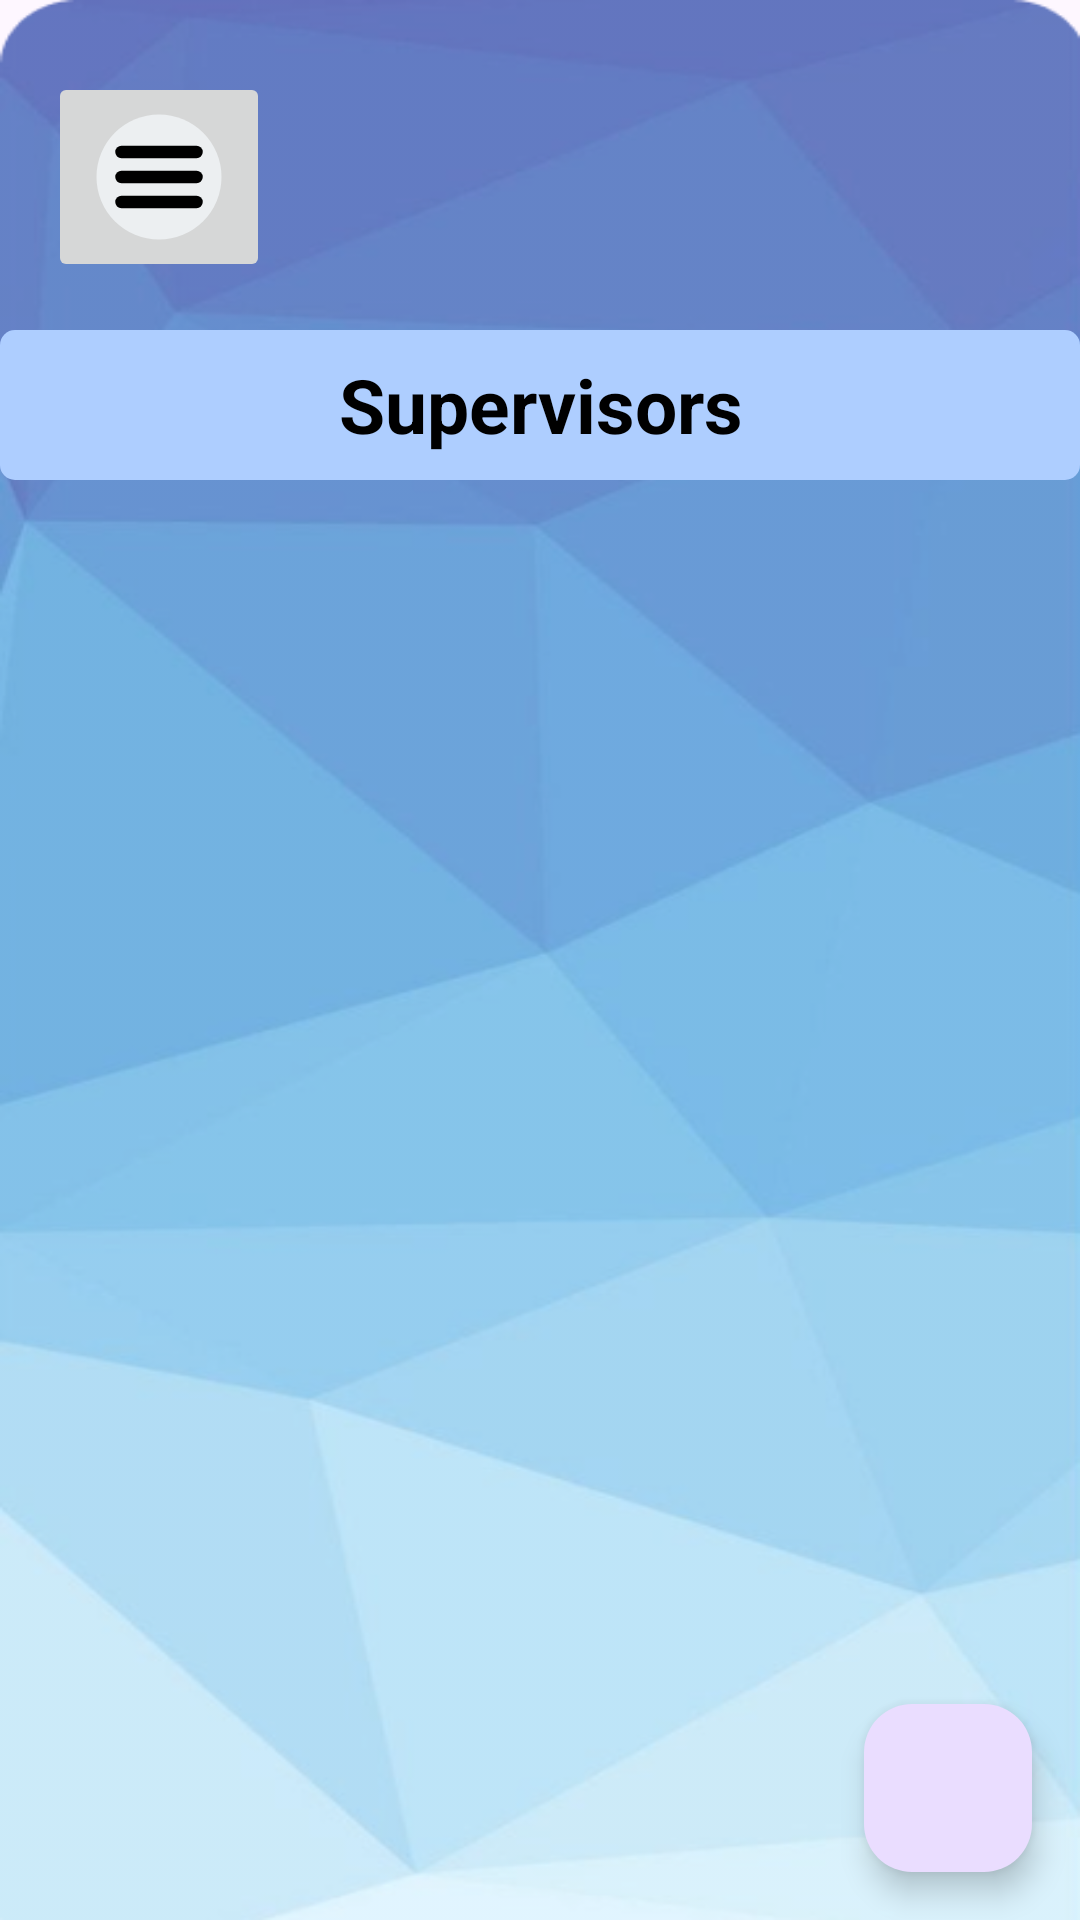

Here is an Android app screen rendered from its layout file. Give the layout XML and the strings, colors and styles it references.
<!-- AndroidManifest.xml: application theme Theme.EventPalorganization -->
<!-- res/layout/activity_boss_assign_manager.xml -->
<?xml version="1.0" encoding="utf-8"?>
<androidx.constraintlayout.widget.ConstraintLayout xmlns:android="http://schemas.android.com/apk/res/android"
    xmlns:app="http://schemas.android.com/apk/res-auto"
    xmlns:tools="http://schemas.android.com/tools"
    android:id="@+id/main"
    android:layout_width="match_parent"
    android:layout_height="match_parent"
    android:background="@drawable/bg1"
    tools:context=".boss.BossAssignManager">

    <ImageButton
        android:id="@+id/hamburger"
        android:layout_width="wrap_content"
        android:layout_height="wrap_content"
        android:layout_marginStart="16dp"

        android:layout_marginTop="24dp"
        app:layout_constraintStart_toStartOf="parent"
        app:layout_constraintTop_toTopOf="parent"
        app:srcCompat="@drawable/hamburger" />

    <TextView
        android:id="@+id/ManagerTitle"
        android:layout_width="match_parent"
        android:layout_height="50dp"
        android:layout_marginTop="16dp"
        android:background="@drawable/blue_rec"
        android:gravity="center"
        android:text="Supervisors"
        android:textColor="@color/black"
        android:textSize="25dp"
        android:textStyle="bold"
        app:layout_constraintEnd_toEndOf="parent"
        app:layout_constraintHorizontal_bias="0.498"
        app:layout_constraintStart_toStartOf="parent"
        app:layout_constraintTop_toBottomOf="@+id/hamburger" />


    <androidx.recyclerview.widget.RecyclerView
        android:id="@+id/singIeInfoDisplayRecycler"
        android:layout_width="0dp"
        android:layout_height="0dp"
        android:layout_marginStart="24dp"
        android:layout_marginEnd="24dp"
        android:layout_marginBottom="32dp"
        android:padding="10dp"
        app:layout_constraintBottom_toBottomOf="parent"
        app:layout_constraintEnd_toEndOf="parent"
        app:layout_constraintStart_toStartOf="parent"
        app:layout_constraintTop_toBottomOf="@+id/ManagerTitle"
        tools:listitem="@layout/supervisor_recyc_item" />

    <com.google.android.material.floatingactionbutton.FloatingActionButton
        android:id="@+id/fabAddManagerBtn"
        android:layout_width="wrap_content"
        android:layout_height="wrap_content"
        android:layout_margin="16dp"
        android:layout_marginEnd="16dp"
        android:layout_marginBottom="32dp"
        android:background="@drawable/add_btn"
        app:layout_constraintBottom_toBottomOf="parent"
        app:layout_constraintEnd_toEndOf="parent" />


</androidx.constraintlayout.widget.ConstraintLayout>
<!-- res/layout/supervisor_recyc_item.xml (included above) -->
<?xml version="1.0" encoding="utf-8"?>

<androidx.cardview.widget.CardView
    xmlns:android="http://schemas.android.com/apk/res/android"
    xmlns:app="http://schemas.android.com/apk/res-auto"
    android:layout_width="match_parent"
    android:layout_height="wrap_content"
    app:cardBackgroundColor="@color/white"
    android:layout_margin="8dp"
    app:cardCornerRadius="12dp"
    app:cardElevation="4dp">

<androidx.constraintlayout.widget.ConstraintLayout xmlns:android="http://schemas.android.com/apk/res/android"
    xmlns:app="http://schemas.android.com/apk/res-auto"
    android:layout_width="match_parent"
    android:layout_height="wrap_content"
    android:background="@color/white"
    android:padding="8dp">

    <TextView
        android:id="@+id/tvSupervisorName"
        android:layout_width="0dp"
        android:layout_height="wrap_content"
        android:textSize="18sp"
        android:textColor="@color/black"
        android:textStyle="bold"
        app:layout_constraintEnd_toStartOf="@+id/btnDelete"
        app:layout_constraintStart_toStartOf="parent"
        app:layout_constraintTop_toTopOf="parent"
        android:text="Name" />

    <TextView
        android:id="@+id/tvSupervisorPhone"
        android:layout_width="0dp"
        android:layout_height="wrap_content"
        android:layout_marginTop="4dp"
        android:textSize="16sp"

        android:textColor="#404040"
        app:layout_constraintEnd_toStartOf="@+id/btnDelete"
        app:layout_constraintStart_toStartOf="parent"
        app:layout_constraintTop_toBottomOf="@+id/tvSupervisorName"
        android:text="12345" />

    <ImageButton
        android:id="@+id/btnDelete"
        android:layout_width="40dp"
        android:layout_height="40dp"
        android:background="?selectableItemBackground"
        android:src="@drawable/delete_ic"
        android:contentDescription="Delete"
        app:layout_constraintEnd_toEndOf="parent"
        app:layout_constraintTop_toTopOf="parent"
        app:layout_constraintBottom_toBottomOf="parent" />
</androidx.constraintlayout.widget.ConstraintLayout>
</androidx.cardview.widget.CardView>
<!-- resources referenced by this layout -->
<resources>
  <color name="black">#FF000000</color>
  <color name="white">#FFFFFFFF</color>
  <!-- drawable add_btn (drawable) -->
  <?xml version="1.0" encoding="utf-8"?>
  
  <shape xmlns:android="http://schemas.android.com/apk/res/android">
      <corners android:radius="10dp" />
      <solid android:color="@color/black" />
  </shape>
  <!-- drawable bg1: png bitmap (drawable, 109130 bytes) -->
  <!-- drawable blue_rec (drawable) -->
  <?xml version="1.0" encoding="utf-8"?>
  
  <shape xmlns:android="http://schemas.android.com/apk/res/android">
      <corners android:radius="5dp" />
      <solid android:color="#AECEFF" />
  </shape>
  <!-- drawable delete_ic (drawable) -->
  <vector xmlns:android="http://schemas.android.com/apk/res/android"
      android:width="24dp"
      android:height="24dp"
      android:viewportWidth="24"
      android:viewportHeight="24">
      <path
          android:fillColor="@color/black"
          android:pathData="M16,4L15,3H9L8,4H4V6H20V4ZM6,19A2,2 0,0 0,8 21H16A2,2 0,0 0,18 19V7H6ZM9,9H11V17H9ZM13,9H15V17H13Z" />
  </vector>
  <!-- drawable hamburger (drawable) -->
  <?xml version="1.0" encoding="utf-8"?>
  
  <vector xmlns:android="http://schemas.android.com/apk/res/android"
      android:width="50dp"
      android:height="50dp"
      android:viewportWidth="24"
      android:viewportHeight="24">
  
      
      <path
          android:fillColor="#ECEFF1"
          android:pathData="M12,2A10,10 0 1,1 2,12A10,10 0 0,1 12,2z"/>
  
      
      <path
          android:fillColor="#000000"
          android:strokeWidth="2"
          android:strokeColor="#000000"
          android:strokeLineCap="round"
          android:pathData="M6,8H18"/>
  
      <path
          android:fillColor="#000000"
          android:strokeWidth="2"
          android:strokeColor="#000000"
          android:strokeLineCap="round"
          android:pathData="M6,12H18"/>
  
      <path
          android:fillColor="#000000"
          android:strokeWidth="2"
          android:strokeColor="#000000"
          android:strokeLineCap="round"
          android:pathData="M6,16H18"/>
  
  </vector>
  <style name="Theme.EventPalorganization" parent="Base.Theme.EventPalorganization" />
  <style name="Base.Theme.EventPalorganization" parent="Theme.Material3.DayNight.NoActionBar">
          
          
      </style>
</resources>
